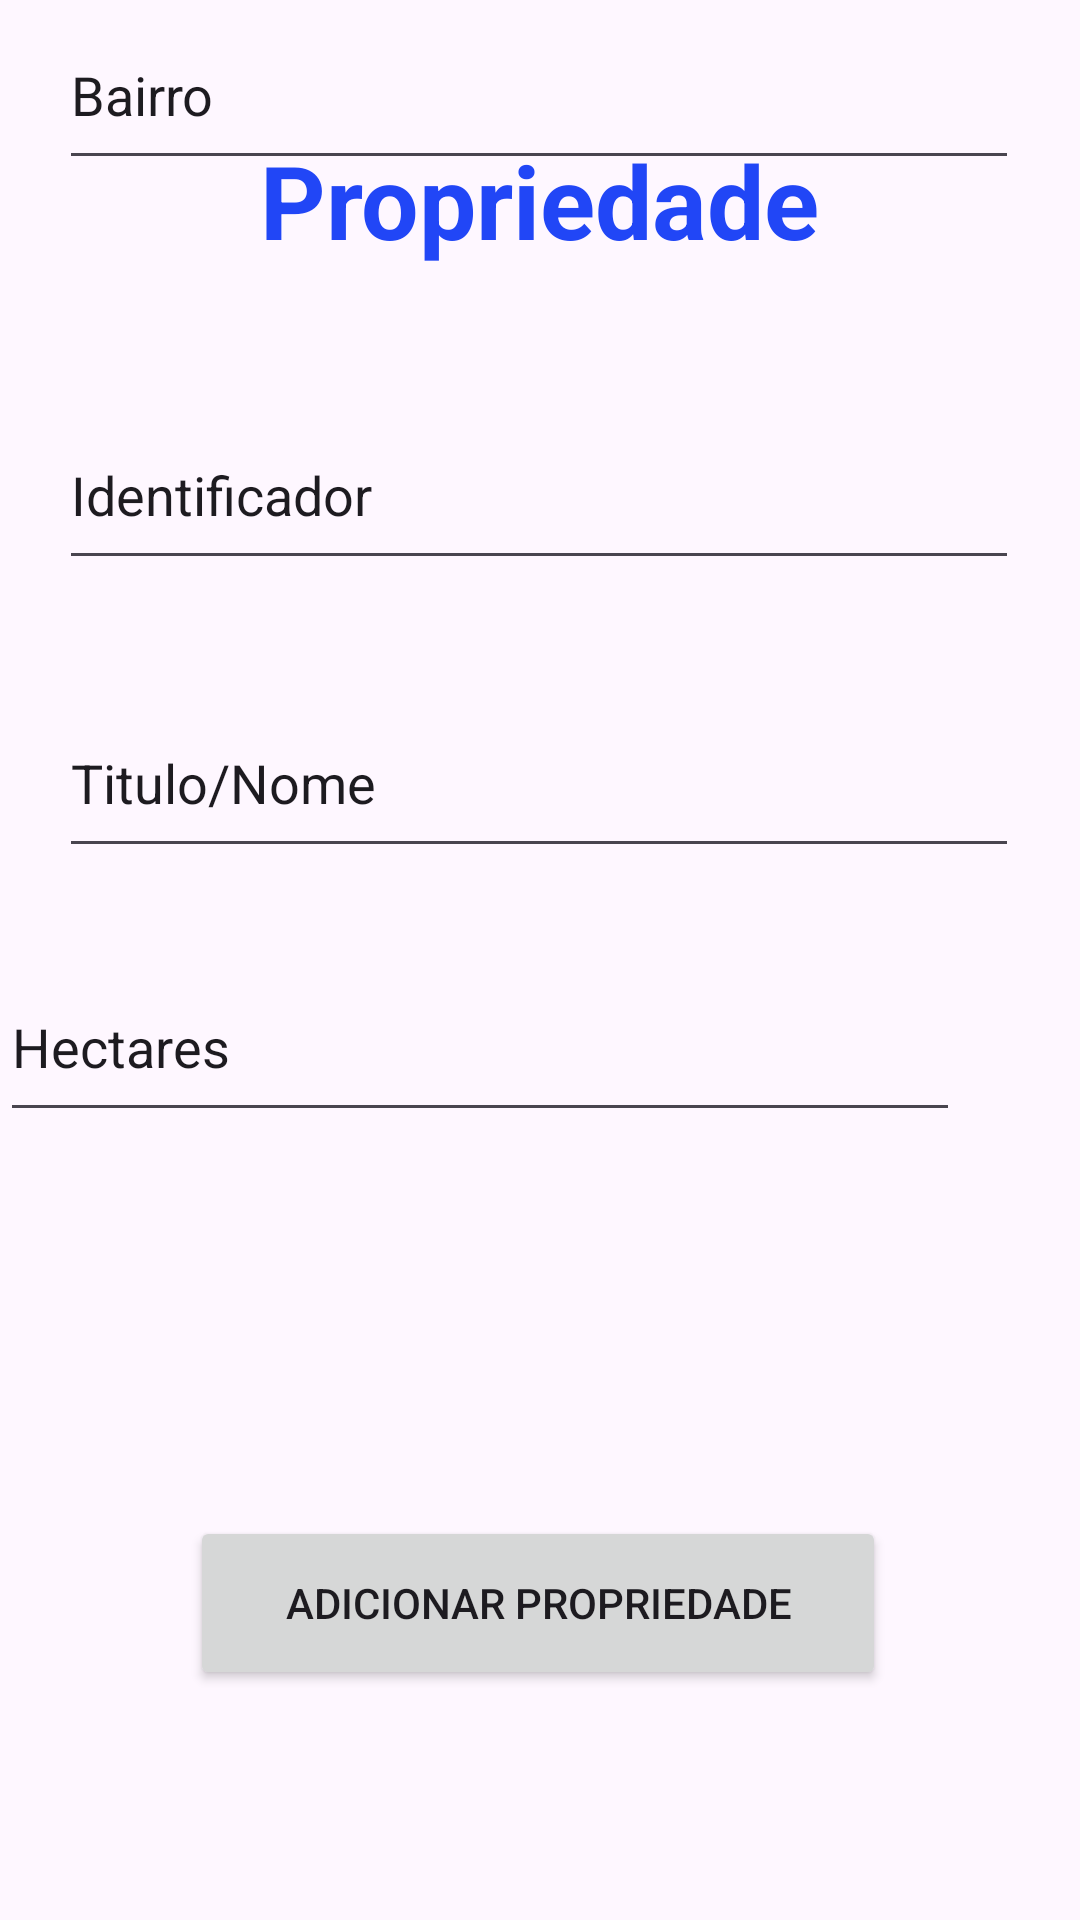

Layout XML and referenced resources for this Android screen:
<!-- AndroidManifest.xml: application theme Theme.Teste -->
<!-- res/layout/tela_cadastro_propriedade.xml -->
<?xml version="1.0" encoding="utf-8"?>
<androidx.constraintlayout.widget.ConstraintLayout xmlns:android="http://schemas.android.com/apk/res/android"
    xmlns:app="http://schemas.android.com/apk/res-auto"
    xmlns:tools="http://schemas.android.com/tools"
    android:layout_width="match_parent"
    android:layout_height="match_parent"
    android:backgroundTint="#EEEEEEEE">

    <TextView
        android:id="@+id/textView"
        android:layout_width="wrap_content"
        android:layout_height="wrap_content"
        android:layout_marginTop="44dp"
        android:text="Propriedade"
        android:textColor="#2146F6"
        android:textSize="34sp"
        android:textStyle="bold"
        app:layout_constraintEnd_toEndOf="parent"
        app:layout_constraintStart_toStartOf="parent"
        app:layout_constraintTop_toTopOf="parent" />

    <EditText
        android:id="@+id/titulo_propriedade"
        android:layout_width="320dp"
        android:layout_height="60dp"
        android:layout_marginTop="44dp"
        android:ems="10"
        android:inputType="number|numberSigned"
        android:text="Identificador"
        app:layout_constraintEnd_toEndOf="parent"
        app:layout_constraintHorizontal_bias="0.493"
        app:layout_constraintStart_toStartOf="parent"
        app:layout_constraintTop_toBottomOf="@+id/textView" />

    <EditText
        android:id="@+id/hectares"
        android:layout_width="320dp"
        android:layout_height="60dp"
        android:layout_marginTop="36dp"
        android:ems="10"
        android:inputType="text"
        android:text="Titulo/Nome"
        app:layout_constraintEnd_toEndOf="parent"
        app:layout_constraintHorizontal_bias="0.493"
        app:layout_constraintStart_toStartOf="parent"
        app:layout_constraintTop_toBottomOf="@+id/titulo_propriedade" />

    <EditText
        android:id="@+id/bairro"
        android:layout_width="320dp"
        android:layout_height="60dp"
        android:ems="10"
        android:inputType="text"
        android:text="Bairro"
        app:layout_constraintEnd_toEndOf="parent"
        app:layout_constraintHorizontal_bias="0.493"
        app:layout_constraintStart_toStartOf="parent"
        tools:layout_editor_absoluteY="410dp" />

    <EditText
        android:id="@+id/Hectares"
        android:layout_width="320dp"
        android:layout_height="60dp"
        android:layout_marginTop="28dp"
        android:ems="10"
        android:inputType="text"
        android:text="Hectares"
        app:layout_constraintTop_toBottomOf="@+id/hectares"
        tools:layout_editor_absoluteX="45dp" />

    <Button
        android:id="@+id/ad_propriedade"
        android:layout_width="232dp"
        android:layout_height="58dp"
        android:layout_marginBottom="60dp"
        android:text="Adicionar Propriedade"
        app:layout_constraintBottom_toBottomOf="parent"
        app:layout_constraintEnd_toEndOf="parent"
        app:layout_constraintHorizontal_bias="0.496"
        app:layout_constraintStart_toStartOf="parent"
        app:layout_constraintTop_toBottomOf="@+id/bairro"
        app:layout_constraintVertical_bias="0.964" />
</androidx.constraintlayout.widget.ConstraintLayout>
<!-- resources referenced by this layout -->
<resources>
  <style name="Theme.Teste" parent="Base.Theme.Teste" />
  <style name="Base.Theme.Teste" parent="Theme.Material3.DayNight.NoActionBar">
          
          <item name="colorPrimary">@color/blue</item>
          <item name="colorPrimaryDark">@color/blue</item>
          <item name="colorAccent">@color/blue</item>
          
          <item name="android:statusBarColor">@color/azulClaro</item>
          
      </style>
  <color name="blue">#0023E3</color>
  <color name="azulClaro">#6A81F7</color>
</resources>
